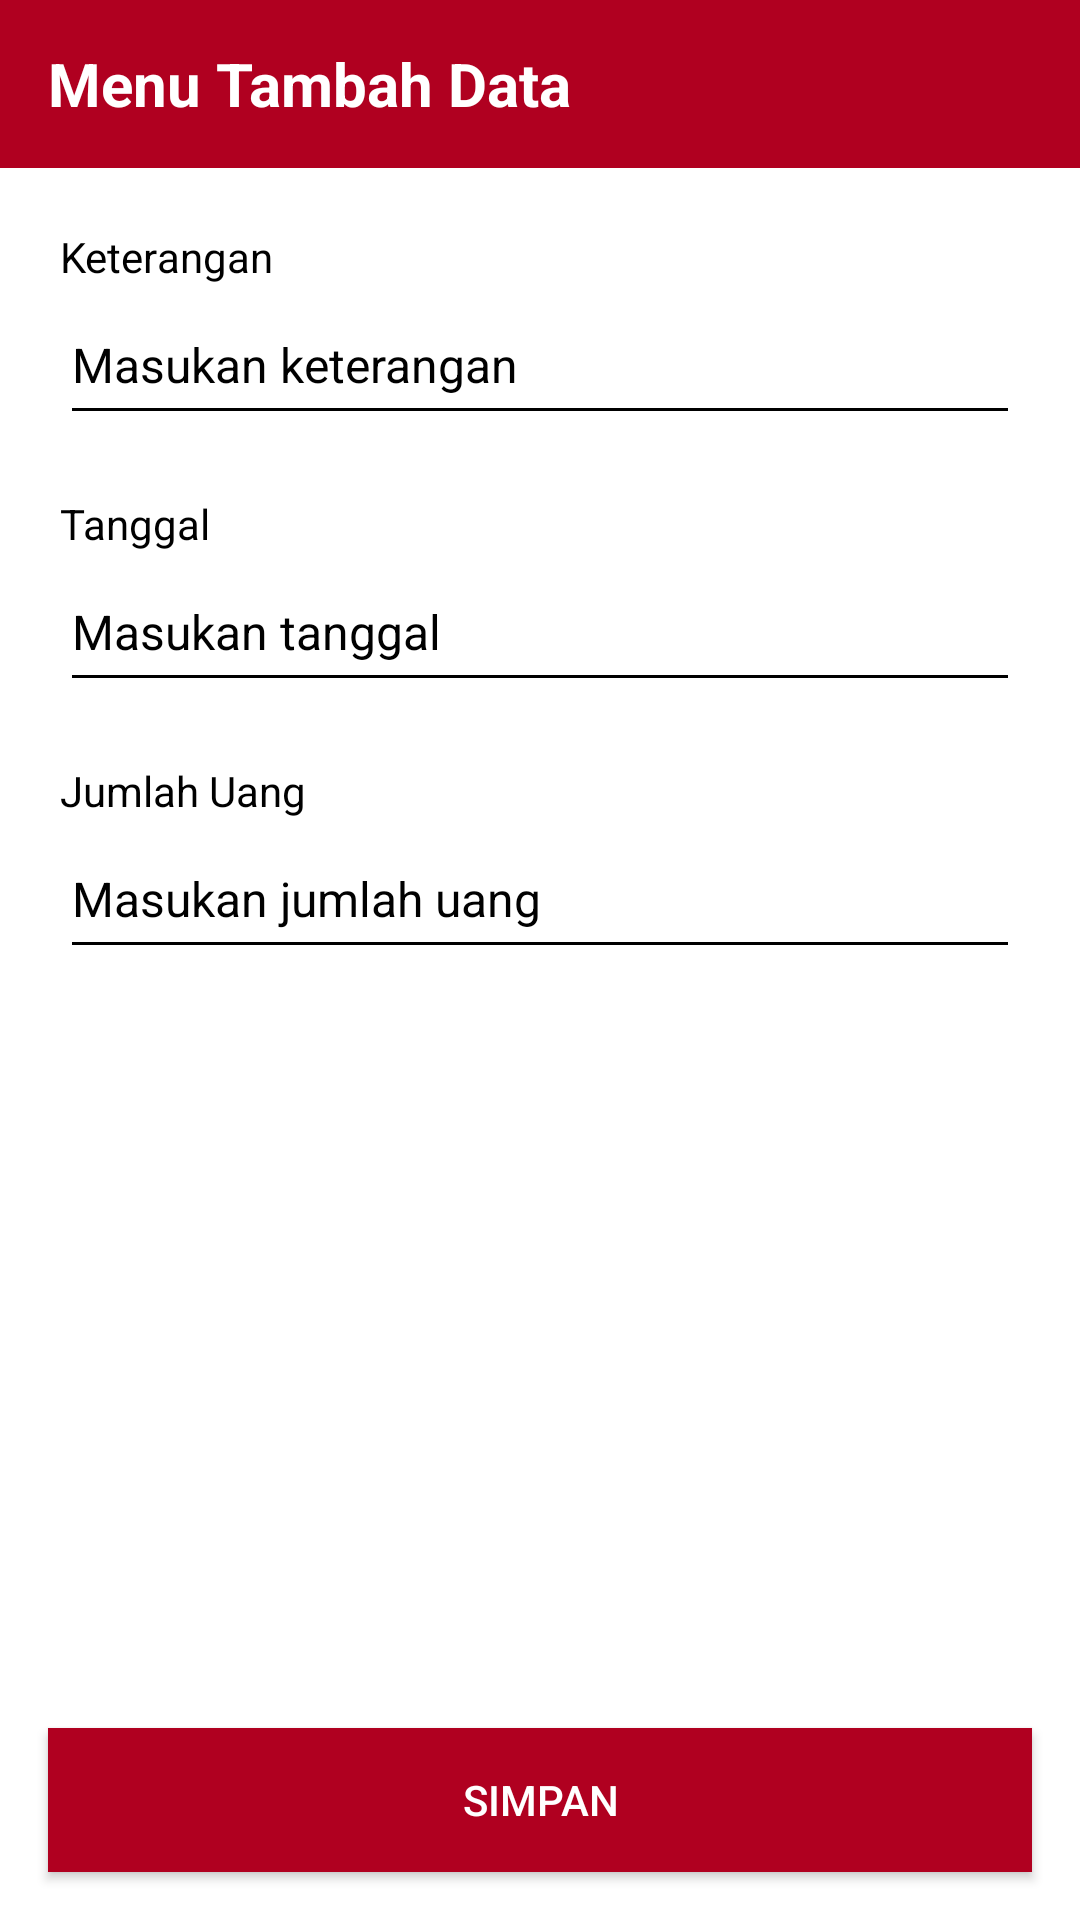

Layout XML and referenced resources for this Android screen:
<!-- AndroidManifest.xml: application theme Theme.HitungPengeluaran -->
<!-- res/layout/activity_tambah_data.xml -->
<?xml version="1.0" encoding="utf-8"?>
<androidx.coordinatorlayout.widget.CoordinatorLayout xmlns:android="http://schemas.android.com/apk/res/android"
    xmlns:app="http://schemas.android.com/apk/res-auto"
    android:layout_width="match_parent"
    android:layout_height="match_parent"
    android:background="@color/white"
    android:fitsSystemWindows="true">

    <com.google.android.material.appbar.AppBarLayout
        android:layout_width="match_parent"
        android:layout_height="wrap_content"
        android:background="@color/design_default_color_error"
        app:elevation="0dp">

        <androidx.appcompat.widget.Toolbar
            android:id="@+id/toolbar"
            android:layout_width="match_parent"
            android:layout_height="?actionBarSize"
            app:navigationIcon="@drawable/ic_back">

            <RelativeLayout
                android:layout_width="match_parent"
                android:layout_height="wrap_content">

                <TextView
                    android:layout_width="wrap_content"
                    android:layout_height="wrap_content"
                    android:layout_alignParentStart="true"
                    android:layout_centerInParent="true"
                    android:text="Menu Tambah Data"
                    android:textColor="@color/white"
                    android:textSize="20sp"
                    android:textStyle="bold" />

            </RelativeLayout>

        </androidx.appcompat.widget.Toolbar>

    </com.google.android.material.appbar.AppBarLayout>

    <androidx.core.widget.NestedScrollView
        android:layout_width="match_parent"
        android:layout_height="match_parent"
        android:layout_margin="10dp"
        app:layout_behavior="@string/appbar_scrolling_view_behavior">

        <LinearLayout
            android:layout_width="match_parent"
            android:layout_height="match_parent"
            android:orientation="vertical">

            <LinearLayout
                android:layout_width="match_parent"
                android:layout_height="wrap_content"
                android:layout_marginStart="10dp"
                android:layout_marginTop="10dp"
                android:layout_marginEnd="10dp"
                android:orientation="vertical">

                <TextView
                    android:layout_width="wrap_content"
                    android:layout_height="wrap_content"
                    android:text="Keterangan"
                    android:textColor="@color/black"
                    android:textSize="14sp" />

                <com.google.android.material.textfield.TextInputEditText
                    android:id="@+id/etKeterangan"
                    android:layout_width="match_parent"
                    android:layout_height="50dp"
                    android:backgroundTint="@color/black"
                    android:hint="Masukan keterangan"
                    android:imeOptions="actionNext"
                    android:inputType="textPersonName"
                    android:maxLines="1"
                    android:textColor="@color/black"
                    android:textColorHint="@color/gray_light"
                    android:textSize="16sp" />

            </LinearLayout>

            <LinearLayout
                android:layout_width="match_parent"
                android:layout_height="wrap_content"
                android:layout_marginStart="10dp"
                android:layout_marginTop="20dp"
                android:layout_marginEnd="10dp"
                android:orientation="vertical">

                <TextView
                    android:layout_width="wrap_content"
                    android:layout_height="wrap_content"
                    android:text="Tanggal"
                    android:textColor="@color/black"
                    android:textSize="14sp" />

                <com.google.android.material.textfield.TextInputEditText
                    android:id="@+id/etTanggal"
                    android:layout_width="match_parent"
                    android:layout_height="50dp"
                    android:backgroundTint="@color/black"
                    android:focusableInTouchMode="false"
                    android:hint="Masukan tanggal"
                    android:imeOptions="actionNext"
                    android:inputType="date"
                    android:maxLines="1"
                    android:textColor="@color/black"
                    android:textColorHint="@color/gray_light"
                    android:textSize="16sp" />

            </LinearLayout>

            <LinearLayout
                android:layout_width="match_parent"
                android:layout_height="wrap_content"
                android:layout_marginStart="10dp"
                android:layout_marginTop="20dp"
                android:layout_marginEnd="10dp"
                android:orientation="vertical">

                <TextView
                    android:layout_width="wrap_content"
                    android:layout_height="wrap_content"
                    android:text="Jumlah Uang"
                    android:textColor="@color/black"
                    android:textSize="14sp" />

                <com.google.android.material.textfield.TextInputEditText
                    android:id="@+id/etJmlUang"
                    android:layout_width="match_parent"
                    android:layout_height="50dp"
                    android:backgroundTint="@color/black"
                    android:hint="Masukan jumlah uang"
                    android:imeOptions="actionDone"
                    android:inputType="number"
                    android:maxLines="1"
                    android:textColor="@color/black"
                    android:textColorHint="@color/gray_light"
                    android:textSize="16sp" />

            </LinearLayout>

        </LinearLayout>

    </androidx.core.widget.NestedScrollView>

    <androidx.appcompat.widget.AppCompatButton
        android:id="@+id/btnSimpan"
        android:layout_width="match_parent"
        android:layout_height="wrap_content"
        android:layout_gravity="bottom"
        android:layout_margin="16dp"
        android:background="@color/design_default_color_error"
        android:text="Simpan"
        android:textColor="@android:color/white" />

</androidx.coordinatorlayout.widget.CoordinatorLayout>
<!-- resources referenced by this layout -->
<resources>
  <style name="Theme.HitungPengeluaran" parent="Theme.MaterialComponents.DayNight.NoActionBar">
          
          <item name="colorPrimary">@color/design_default_color_error</item>
          <item name="colorPrimaryVariant">@color/design_default_color_error</item>
          <item name="colorOnPrimary">@color/white</item>
          
          <item name="colorSecondary">@color/design_default_color_error</item>
          <item name="colorSecondaryVariant">@color/design_default_color_error</item>
          <item name="colorOnSecondary">@color/white</item>
          
          <item name="android:statusBarColor">@color/design_default_color_error</item>
          
      </style>
  <!-- not gathered from this repository: default colours our renderer supplied (Android Studio template values) -->
  <color name="black">#FF000000</color>
  <color name="white">#FFFFFFFF</color>
</resources>
